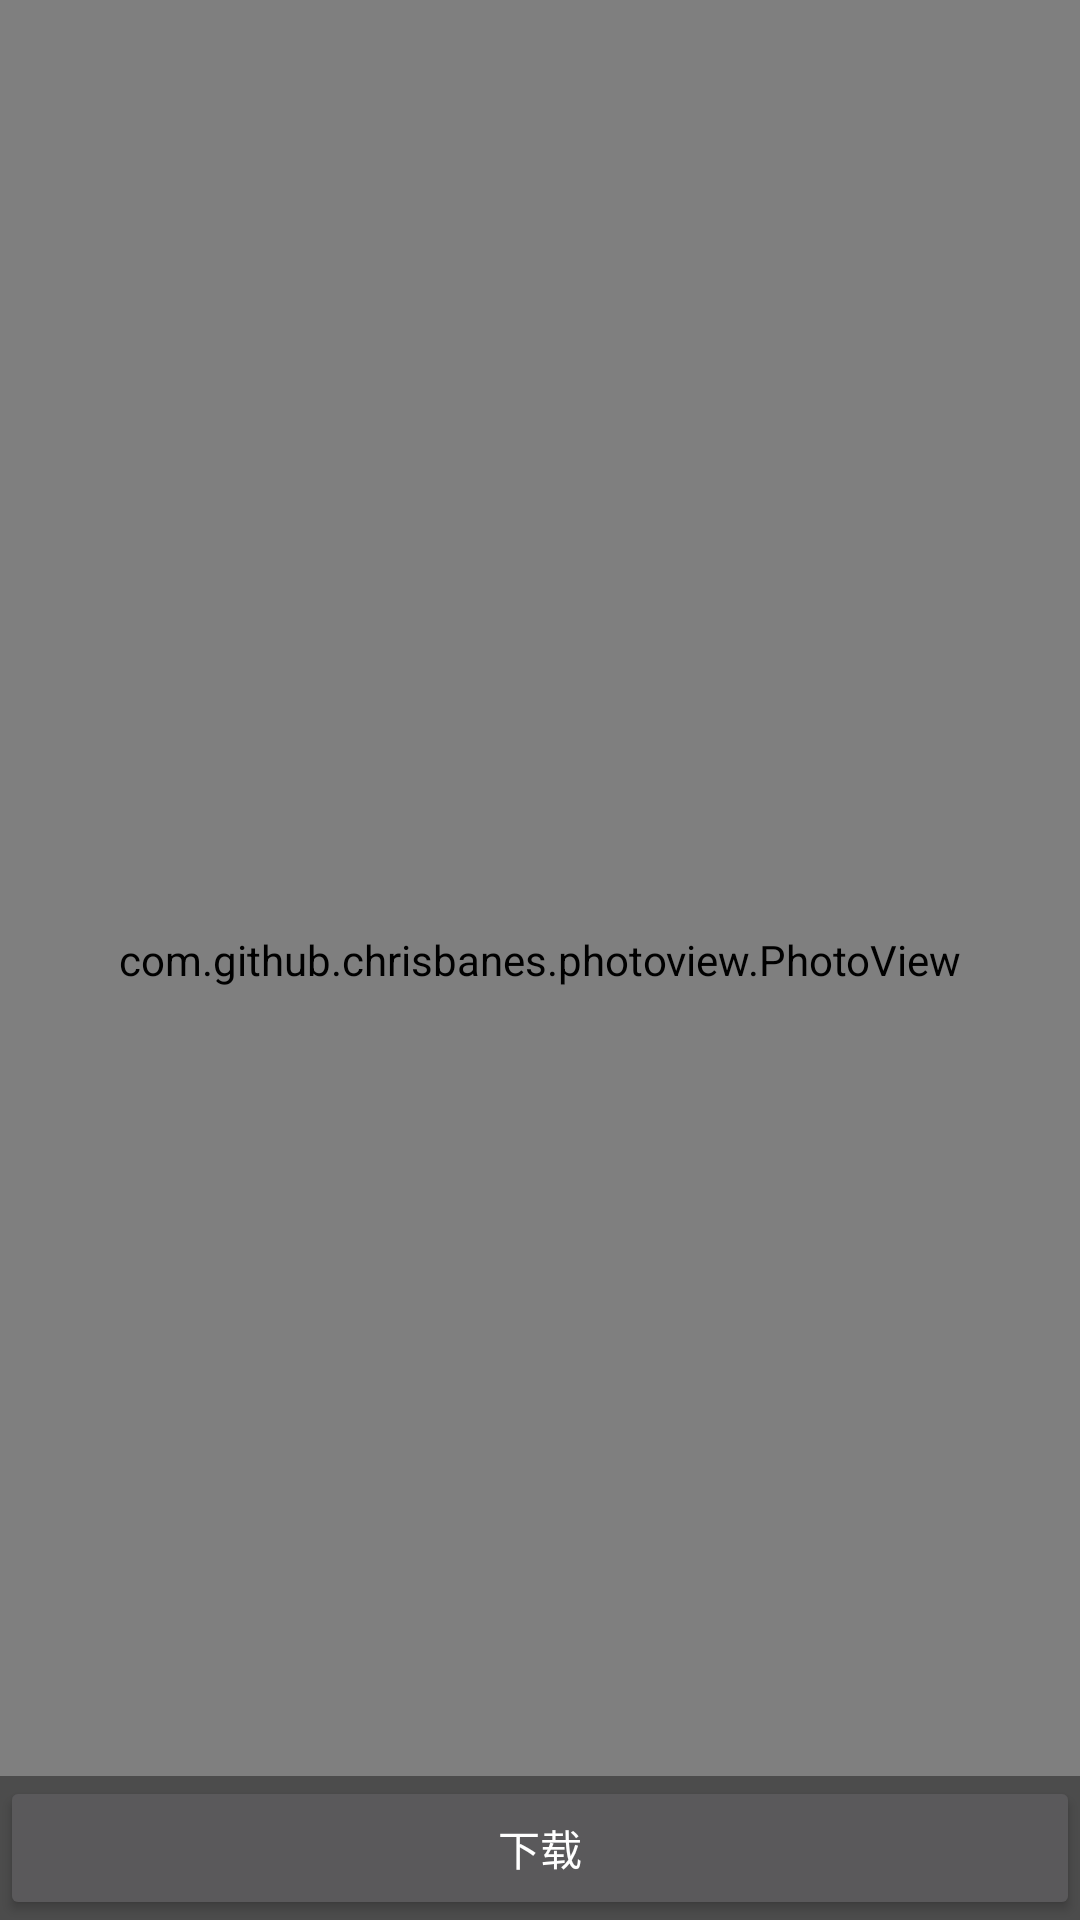

Reconstruct the res/layout file that produces this screen, plus the resources it refers to.
<!-- AndroidManifest.xml: activity theme Theme.AppCompat.NoActionBar -->
<!-- res/layout/activity_full_image.xml -->
<FrameLayout xmlns:android="http://schemas.android.com/apk/res/android"
    xmlns:tools="http://schemas.android.com/tools"
    android:layout_width="match_parent"
    android:layout_height="match_parent"
    android:background="#000000"
    tools:context="com.example.weixu.accompanyme.FullImageActivity">

    
    <TextView
        android:id="@+id/fullscreen_content"
        android:layout_width="match_parent"
        android:layout_height="match_parent"
        android:gravity="center"
        android:keepScreenOn="true"
        android:text="@string/dummy_content"
        android:textColor="#33b5e5"
        android:textSize="50sp"
        android:textStyle="bold"
        android:visibility="gone" />

    <com.github.chrisbanes.photoview.PhotoView
        android:id="@+id/iv_large_image"
        android:layout_width="match_parent"
        android:layout_height="match_parent"
        android:keepScreenOn="true"/>
    
    <FrameLayout
        android:layout_width="match_parent"
        android:layout_height="match_parent"
        android:fitsSystemWindows="true">

        <LinearLayout
            android:id="@+id/fullscreen_content_controls"
            style="?metaButtonBarStyle"
            android:layout_width="match_parent"
            android:layout_height="wrap_content"
            android:layout_gravity="bottom|center_horizontal"
            android:background="@color/black_overlay"
            android:orientation="horizontal"
            tools:ignore="UselessParent">

            <Button
                android:id="@+id/dummy_button"
                style="?metaButtonBarButtonStyle"
                android:layout_width="0dp"
                android:layout_height="wrap_content"
                android:layout_weight="1"
                android:text="@string/dummy_button" />

        </LinearLayout>
    </FrameLayout>

</FrameLayout>
<!-- resources referenced by this layout -->
<resources>
  <color name="black_overlay">#66000000</color>
  <string name="dummy_button">下载</string>
  <string name="dummy_content">DUMMY\nCONTENT</string>
</resources>
